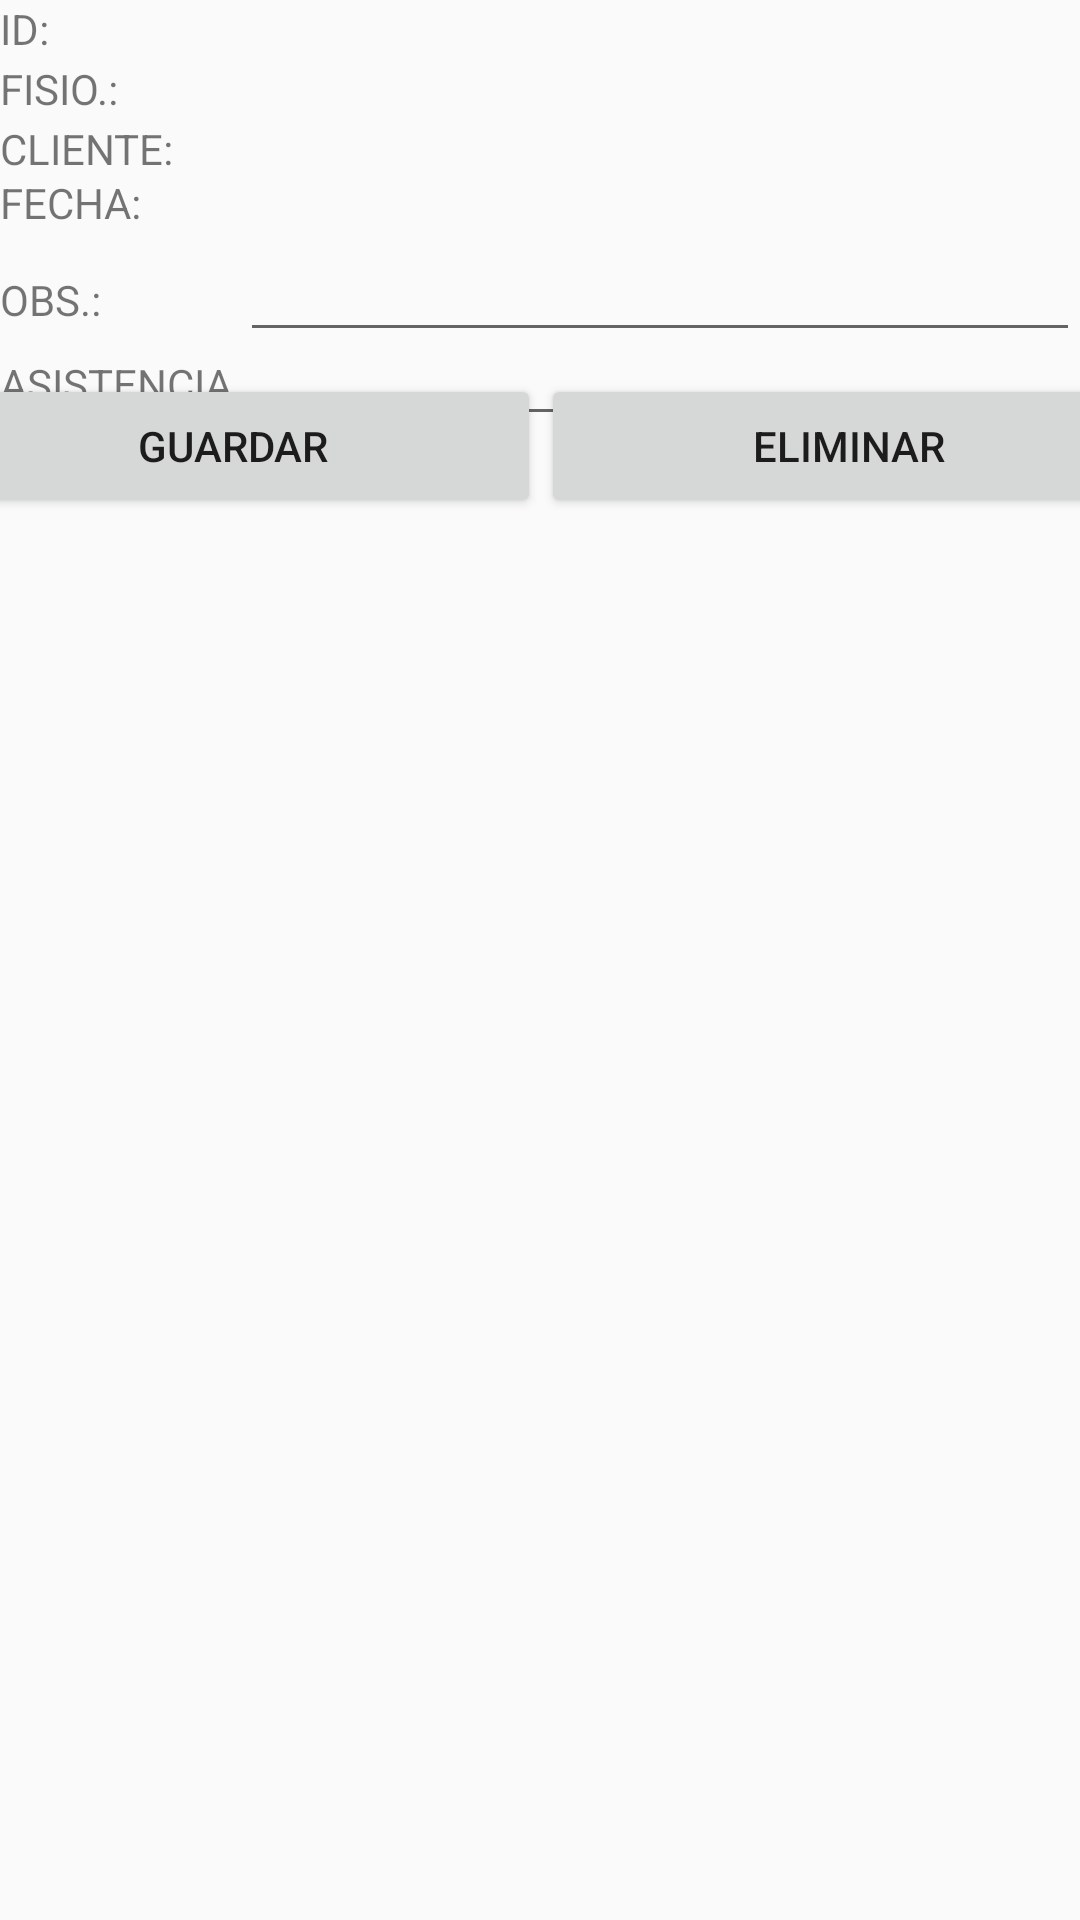

Android layout source for this screen:
<!-- AndroidManifest.xml: application theme DarkTheme -->
<!-- res/layout/content_selected_reserva.xml -->
<?xml version="1.0" encoding="utf-8"?>
<androidx.constraintlayout.widget.ConstraintLayout xmlns:android="http://schemas.android.com/apk/res/android"
    xmlns:app="http://schemas.android.com/apk/res-auto"
    xmlns:tools="http://schemas.android.com/tools"
    android:layout_width="match_parent"
    android:layout_height="match_parent"
    app:layout_behavior="@string/appbar_scrolling_view_behavior"
    tools:context=".ui.reserva.SelectedReserva"
    tools:showIn="@layout/activity_selected_reserva">

    <LinearLayout
        android:id="@+id/linearLayout"
        android:layout_width="0dp"
        android:layout_height="0dp"
        android:orientation="horizontal"
        app:layout_constraintBottom_toBottomOf="parent"
        app:layout_constraintEnd_toEndOf="parent"
        app:layout_constraintHorizontal_bias="0.0"
        app:layout_constraintStart_toStartOf="parent"
        app:layout_constraintTop_toTopOf="parent"
        app:layout_constraintVertical_bias="0.0">

        <TextView
            android:id="@+id/reservaIdTex"
            android:layout_width="80dp"
            android:layout_height="wrap_content"
            android:text="@string/ID" />

        <TextView
            android:id="@+id/reservaId"
            android:layout_width="match_parent"
            android:layout_height="wrap_content" />

    </LinearLayout>

    <LinearLayout
        android:id="@+id/linearLayout5"
        android:layout_width="match_parent"
        android:layout_height="match_parent"
        android:layout_marginTop="20dp"
        android:orientation="horizontal"
        app:layout_constraintEnd_toEndOf="parent"
        app:layout_constraintStart_toStartOf="parent"
        app:layout_constraintTop_toTopOf="parent">

        <TextView
            android:id="@+id/empleadoApellidoText"
            android:layout_width="160dp"
            android:layout_height="wrap_content"
            android:layout_weight="1"
            android:text="@string/EMPLEADO" />

        <TextView
            android:id="@+id/empleadoApellido"
            android:layout_width="match_parent"
            android:layout_height="wrap_content"
            android:layout_weight="1" />

    </LinearLayout>

    <LinearLayout
        android:id="@+id/linearLayout6"
        android:layout_width="match_parent"
        android:layout_height="match_parent"
        android:layout_marginTop="40dp"
        android:layout_weight="1"
        android:orientation="horizontal"
        app:layout_constraintEnd_toEndOf="parent"
        app:layout_constraintStart_toStartOf="parent"
        app:layout_constraintTop_toTopOf="parent">

        <TextView
            android:id="@+id/clienteNombreCompletoText"
            android:layout_width="160dp"
            android:layout_height="wrap_content"
            android:layout_weight="1"
            android:text="@string/NAME" />

        <TextView
            android:id="@+id/clienteNombreCompleto"
            android:layout_width="match_parent"
            android:layout_height="wrap_content"
            android:layout_weight="1" />

    </LinearLayout>

    <LinearLayout
        android:id="@+id/linearLayout7"
        android:layout_width="0dp"
        android:layout_height="0dp"
        android:layout_marginTop="18dp"
        android:orientation="horizontal"
        app:layout_constraintBottom_toBottomOf="parent"
        app:layout_constraintEnd_toEndOf="parent"
        app:layout_constraintStart_toStartOf="parent"
        app:layout_constraintTop_toTopOf="@+id/linearLayout6">

        <TextView
            android:id="@+id/fechaReservaText"
            android:layout_width="160dp"
            android:layout_height="wrap_content"
            android:layout_weight="1"
            android:text="@string/FECHA" />

        <TextView
            android:id="@+id/fechaReserva"
            android:layout_width="match_parent"
            android:layout_height="wrap_content"
            android:layout_weight="1" />

    </LinearLayout>

    <LinearLayout
        android:id="@+id/linearLayout8"
        android:layout_width="0dp"
        android:layout_height="0dp"
        android:layout_marginTop="18dp"
        android:orientation="horizontal"
        app:layout_constraintBottom_toBottomOf="parent"
        app:layout_constraintEnd_toEndOf="parent"
        app:layout_constraintStart_toStartOf="parent"
        app:layout_constraintTop_toTopOf="@+id/linearLayout7">

        <TextView
            android:id="@+id/obsText"
            android:layout_width="160dp"
            android:layout_height="wrap_content"
            android:layout_weight="1"
            android:text="@string/OBS" />

        <EditText
            android:id="@+id/obs"
            android:layout_width="match_parent"
            android:importantForAutofill="no"
            android:layout_height="wrap_content"
            android:layout_weight="1"
            android:contentDescription="@string/OBSERVACION"
            android:inputType="text" />

    </LinearLayout>

    <LinearLayout
        android:id="@+id/linearLayout9"
        android:layout_width="0dp"
        android:layout_height="0dp"
        android:layout_marginTop="28dp"
        android:orientation="horizontal"
        app:layout_constraintBottom_toBottomOf="parent"
        app:layout_constraintEnd_toEndOf="parent"
        app:layout_constraintStart_toStartOf="parent"
        app:layout_constraintTop_toTopOf="@+id/linearLayout8">

        <TextView
            android:id="@+id/asistenciaText"
            android:layout_width="160dp"
            android:layout_height="31dp"
            android:layout_weight="1"
            android:text="@string/ASISTENCIA" />

        <EditText
            android:id="@+id/asistencia"
            android:layout_width="match_parent"
            android:layout_height="wrap_content"
            android:importantForAutofill="no"
            android:layout_weight="1"
            android:contentDescription="@string/ASISTIO"
            android:inputType="text" />

    </LinearLayout>

    <LinearLayout
        android:id="@+id/linearLayout10"
        android:layout_width="411dp"
        android:layout_height="495dp"
        android:layout_marginTop="28dp"
        android:orientation="horizontal"
        app:layout_constraintBottom_toBottomOf="parent"
        app:layout_constraintEnd_toEndOf="parent"
        app:layout_constraintStart_toStartOf="parent"
        app:layout_constraintTop_toTopOf="@+id/linearLayout8">

        <Button
            android:id="@+id/guardar"
            android:layout_width="wrap_content"
            android:layout_height="wrap_content"
            android:layout_weight="1"
            android:text="Guardar" />

        <Button
            android:id="@+id/eliminar"
            android:layout_width="wrap_content"
            android:layout_height="wrap_content"
            android:layout_weight="1"
            android:text="Eliminar" />
    </LinearLayout>


</androidx.constraintlayout.widget.ConstraintLayout>
<!-- res/layout/activity_selected_reserva.xml (included above) -->
<?xml version="1.0" encoding="utf-8"?>
<androidx.coordinatorlayout.widget.CoordinatorLayout xmlns:android="http://schemas.android.com/apk/res/android"
    xmlns:app="http://schemas.android.com/apk/res-auto"
    xmlns:tools="http://schemas.android.com/tools"
    android:layout_width="match_parent"
    android:layout_height="match_parent"
    tools:context=".ui.reserva.SelectedReserva">

    <com.google.android.material.appbar.AppBarLayout
        android:layout_width="match_parent"
        android:layout_height="wrap_content"
        android:theme="@style/DarkTheme.AppBarOverlay">

        <androidx.appcompat.widget.Toolbar
            android:id="@+id/toolbar"
            android:layout_width="match_parent"
            android:layout_height="?attr/actionBarSize"
            android:background="?attr/colorPrimary"
            app:popupTheme="@style/DarkTheme.PopupOverlay" />

    </com.google.android.material.appbar.AppBarLayout>

    <include layout="@layout/content_selected_reserva" />

    <com.google.android.material.floatingactionbutton.FloatingActionButton
        android:id="@+id/fab"
        android:layout_width="wrap_content"
        android:layout_height="wrap_content"
        android:layout_gravity="bottom|end"
        android:layout_margin="@dimen/fab_margin"
        app:srcCompat="@android:drawable/ic_dialog_email" />

</androidx.coordinatorlayout.widget.CoordinatorLayout>
<!-- resources referenced by this layout -->
<resources>
  <string name="ASISTENCIA">ASISTENCIA:</string>
  <string name="ASISTIO">Ingrese S (si asistio) o N ()</string>
  <string name="EMPLEADO">FISIO.:</string>
  <string name="FECHA">FECHA:</string>
  <string name="ID">ID:</string>
  <string name="NAME">CLIENTE:</string>
  <string name="OBS">OBS.:</string>
  <string name="OBSERVACION">Ingrese Observacion</string>
  <style name="DarkTheme.AppBarOverlay" parent="ThemeOverlay.AppCompat.Dark.ActionBar" />
  <style name="DarkTheme.PopupOverlay" parent="ThemeOverlay.AppCompat.Light" />
  <style name="DarkTheme" parent="Theme.AppCompat.DayNight">
          
          <item name="colorPrimary">@color/colorPrimary</item>
          <item name="colorPrimaryDark">@color/colorPrimaryDark</item>
          <item name="colorAccent">@color/colorAccent</item>
      </style>
  <color name="colorPrimary">#008577</color>
  <color name="colorPrimaryDark">#00574B</color>
  <color name="colorAccent">#008577</color>
</resources>
